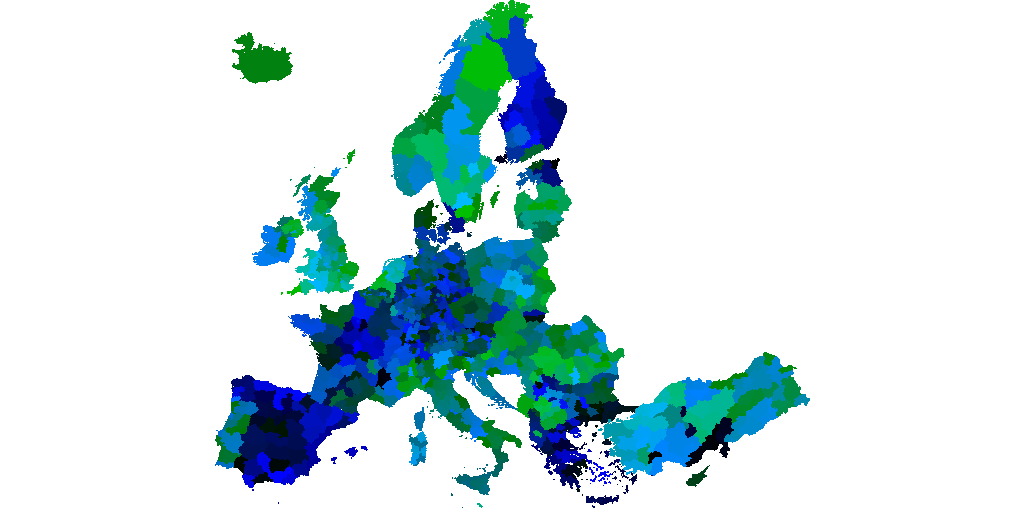

The data file committed next to this chart (first rows):
index; state_name; original_country_code
0; Kirde-Eesti; EE
1; Drôme; FR
1; Drôme; FR
2; Isère; FR
2; Isère; FR
2; Isère; FR
3; Mühlviertel; AT
4; Åland; FI
4; Åland; FI
4; Åland; FI
4; Åland; FI
4; Åland; FI
4; Åland; FI
4; Åland; FI
4; Åland; FI
4; Åland; FI
4; Åland; FI
4; Åland; FI
4; Åland; FI
4; Åland; FI
4; Åland; FI
4; Åland; FI
4; Åland; FI
4; Åland; FI
4; Åland; FI
4; Åland; FI
4; Åland; FI
4; Åland; FI
4; Åland; FI
4; Åland; FI
4; Åland; FI
4; Åland; FI
4; Åland; FI
4; Åland; FI
4; Åland; FI
4; Åland; FI
4; Åland; FI
4; Åland; FI
4; Åland; FI
4; Åland; FI
4; Åland; FI
4; Åland; FI
4; Åland; FI
4; Åland; FI
4; Åland; FI
4; Åland; FI
4; Åland; FI
4; Åland; FI
4; Åland; FI
4; Åland; FI
4; Åland; FI
4; Åland; FI
4; Åland; FI
4; Åland; FI
4; Åland; FI
4; Åland; FI
4; Åland; FI
4; Åland; FI
4; Åland; FI
4; Åland; FI
... 4,273 more rows
